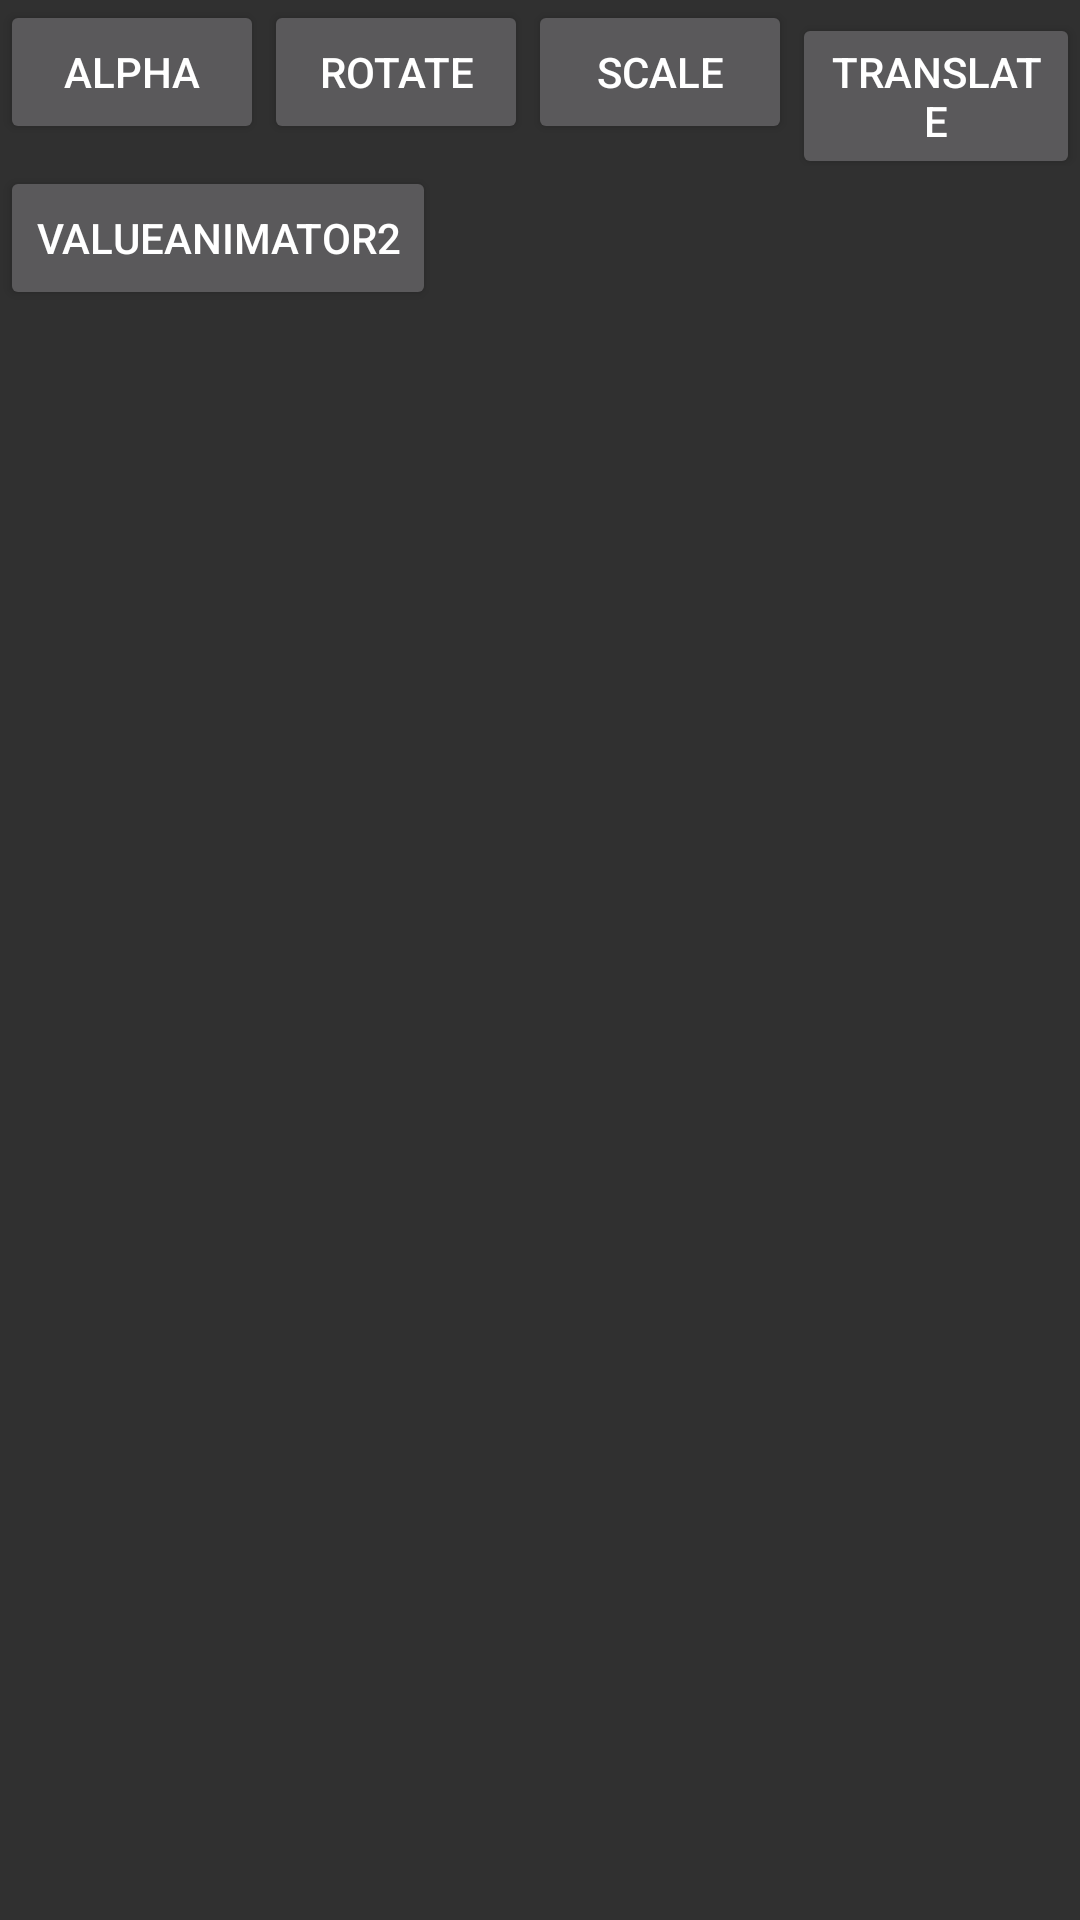

This screen was rendered from an Android layout file. Write that file and the resources it references.
<!-- AndroidManifest.xml: application theme Theme.AppCompat -->
<!-- res/layout/activity_anim.xml -->
<?xml version="1.0" encoding="utf-8"?>
<LinearLayout xmlns:android="http://schemas.android.com/apk/res/android"
    xmlns:app="http://schemas.android.com/apk/res-auto"
    xmlns:tools="http://schemas.android.com/tools"
    android:layout_width="match_parent"
    android:layout_height="match_parent"
    android:orientation="vertical">


    <ImageView
        android:layout_width="wrap_content"
        android:layout_height="wrap_content"
        android:src="@mipmap/ic_launcher"
        android:id="@+id/image_anim"/>



    <LinearLayout
        android:layout_width="match_parent"
        android:layout_height="wrap_content" android:orientation="horizontal" android:layout_gravity="bottom">
        <Button
            android:onClick="alpha"
            android:layout_width="wrap_content"
            android:layout_height="wrap_content"
            android:id="@+id/alphe_id"
            android:text="alpha"/>
        <Button
            android:onClick="rotate"
            android:layout_width="wrap_content"
            android:layout_height="wrap_content"
            android:id="@+id/rotate_id"
            android:text="rotate"/>
        <Button
            android:onClick="scale"
            android:layout_width="wrap_content"
            android:layout_height="wrap_content"
            android:id="@+id/scale_id"
            android:text="scale"/>
        <Button
            android:onClick="translate"
            android:layout_width="wrap_content"
            android:layout_height="wrap_content"
            android:id="@+id/translate_id"
            android:text="translate"/>
    </LinearLayout>

    <LinearLayout
        android:layout_width="match_parent"
        android:layout_height="wrap_content" android:orientation="horizontal">
        <Button
            android:text="ValueAnimator2"
            android:layout_width="wrap_content"
            android:layout_height="wrap_content"
            android:onClick="ValueAnimator2"
            android:id="@+id/valueanimator1"/>
    </LinearLayout>

</LinearLayout>
<!-- resources referenced by this layout -->
<resources>

</resources>
